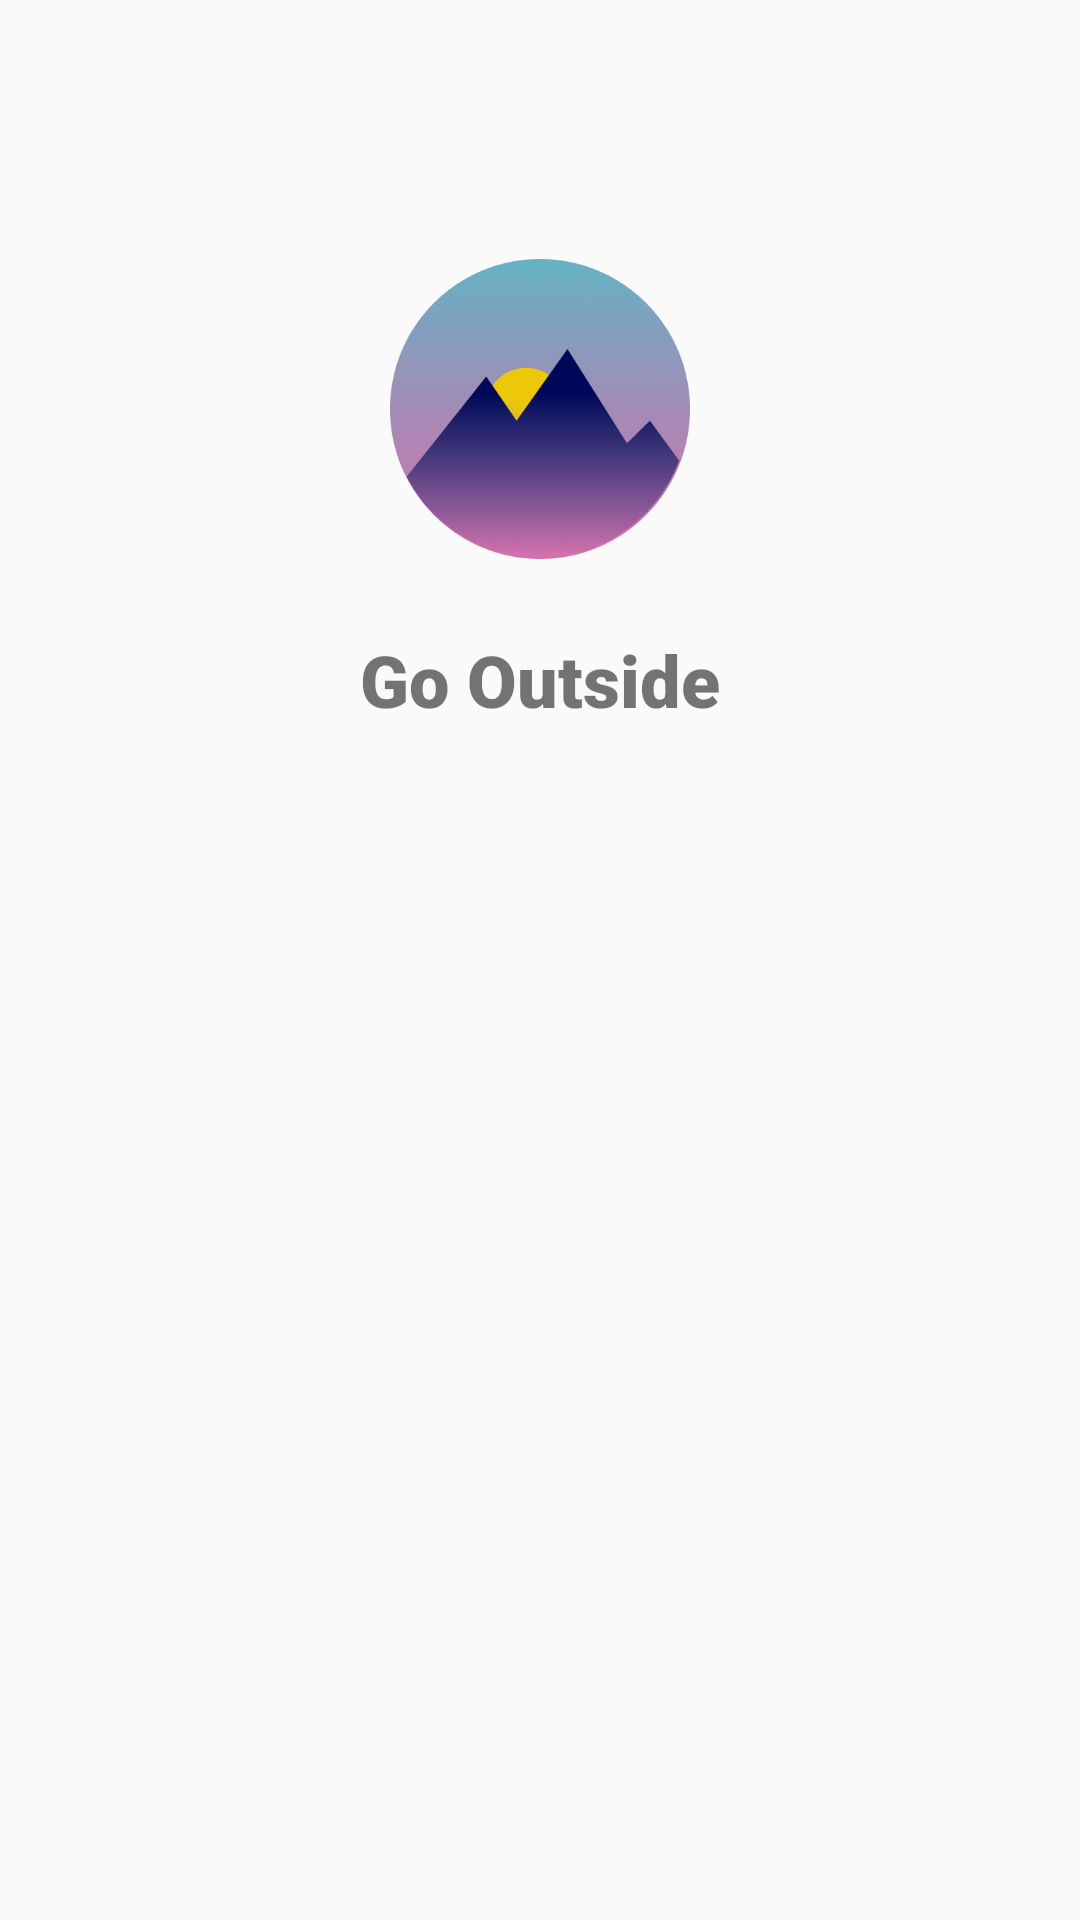

Layout XML and referenced resources for this Android screen:
<!-- AndroidManifest.xml: application theme AppTheme -->
<!-- res/layout/activity_landing.xml -->
<?xml version="1.0" encoding="utf-8"?>
<androidx.constraintlayout.widget.ConstraintLayout xmlns:android="http://schemas.android.com/apk/res/android"
    xmlns:app="http://schemas.android.com/apk/res-auto"
    xmlns:tools="http://schemas.android.com/tools"
    android:layout_width="match_parent"
    android:layout_height="match_parent"
    tools:context="me.example.gooutside.Landing">

    <ImageView
        android:id="@+id/imageView"
        android:layout_width="200dp"
        android:layout_height="100dp"
        android:contentDescription="@string/logo"
        android:src="@mipmap/logo"
        app:layout_constraintBottom_toBottomOf="parent"
        app:layout_constraintEnd_toEndOf="parent"
        app:layout_constraintStart_toStartOf="parent"
        app:layout_constraintTop_toTopOf="parent"
        app:layout_constraintVertical_bias="0.16000003" />

    <TextView
        android:id="@+id/textView2"
        android:layout_width="wrap_content"
        android:layout_height="wrap_content"
        android:layout_marginTop="24dp"
        android:fontFamily="sans-serif-black"
        android:text="@string/go_outside"
        android:textSize="24sp"
        app:layout_constraintEnd_toEndOf="parent"
        app:layout_constraintStart_toStartOf="parent"
        app:layout_constraintTop_toBottomOf="@+id/imageView" />
</androidx.constraintlayout.widget.ConstraintLayout>
<!-- resources referenced by this layout -->
<resources>
  <!-- mipmap logo: png bitmap (mipmap-mdpi, 102835 bytes) -->
  <string name="go_outside">Go Outside</string>
  <string name="logo">logo</string>
  <style name="AppTheme" parent="Theme.AppCompat.Light.DarkActionBar">
          
          <item name="colorPrimary">@color/colorPrimary</item>
          <item name="colorPrimaryDark">@color/colorPrimaryDark</item>
          <item name="colorAccent">@color/colorAccent</item>
      </style>
  <!-- not gathered from this repository: default colours our renderer supplied (Android Studio template values) -->
  <color name="colorPrimary">#FF6200EE</color>
  <color name="colorPrimaryDark">#FF3700B3</color>
  <color name="colorAccent">#FF03DAC5</color>
</resources>
